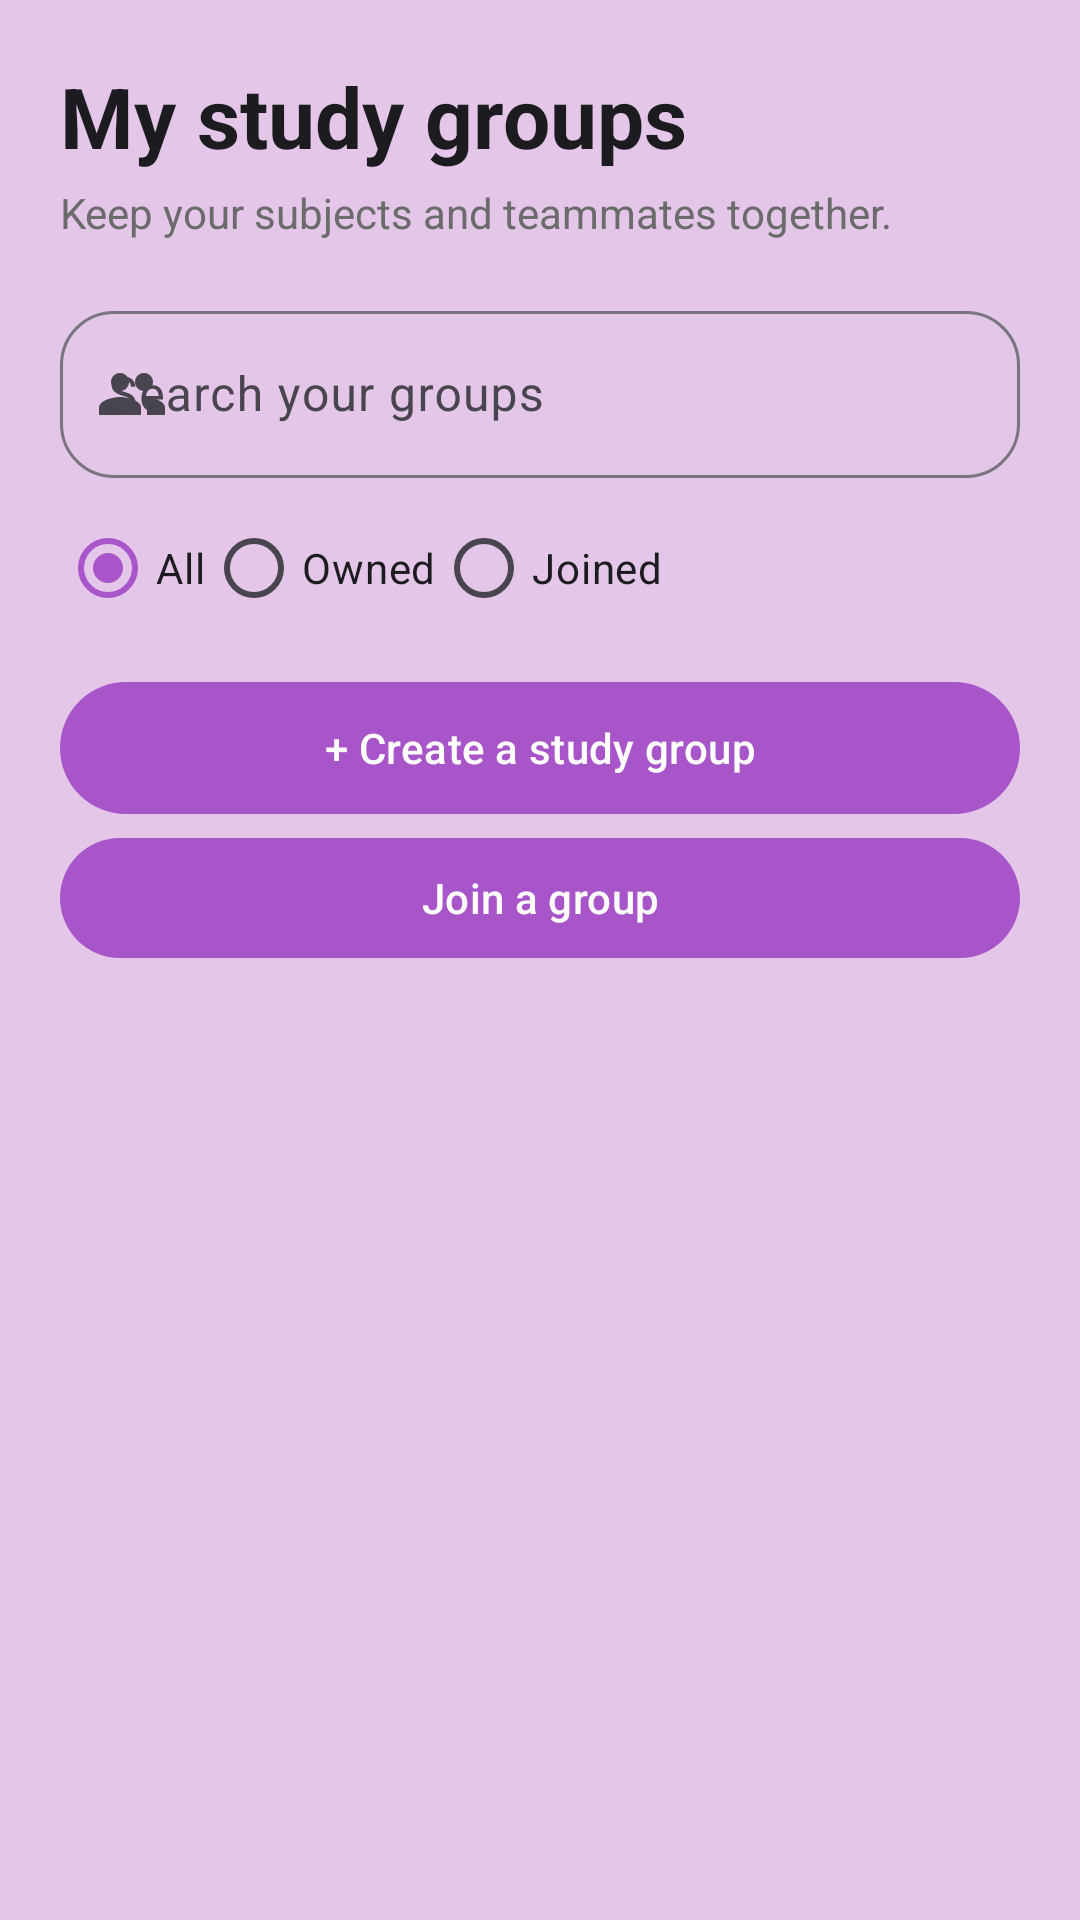

The Android layout XML behind this screen, and the referenced resources:
<!-- AndroidManifest.xml: application theme Theme.StudyHub -->
<!-- res/layout/fragment_groups.xml -->
<?xml version="1.0" encoding="utf-8"?>
<LinearLayout xmlns:android="http://schemas.android.com/apk/res/android"
    xmlns:app="http://schemas.android.com/apk/res-auto"
    android:layout_width="match_parent"
    android:layout_height="match_parent"
    android:background="@color/lilac_background"
    android:orientation="vertical"
    android:paddingStart="20dp"
    android:paddingTop="20dp"
    android:paddingEnd="20dp">

    <TextView android:layout_width="match_parent" android:layout_height="wrap_content" android:text="@string/my_study_groups" android:textColor="@color/ink" android:textSize="28sp" android:textStyle="bold" />
    <TextView android:layout_width="match_parent" android:layout_height="wrap_content" android:layout_marginTop="4dp" android:text="@string/groups_subtitle" android:textColor="@color/ink_muted" android:textSize="14sp" />

    <com.google.android.material.textfield.TextInputLayout
        android:id="@+id/search_layout"
        style="@style/Widget.Material3.TextInputLayout.OutlinedBox"
        android:layout_width="match_parent"
        android:layout_height="wrap_content"
        android:layout_marginTop="18dp"
        android:hint="@string/search_groups"
        app:boxCornerRadiusBottomEnd="18dp"
        app:boxCornerRadiusBottomStart="18dp"
        app:boxCornerRadiusTopEnd="18dp"
        app:boxCornerRadiusTopStart="18dp"
        app:startIconDrawable="@drawable/ic_groups">
        <com.google.android.material.textfield.TextInputEditText
            android:id="@+id/search_input"
            android:layout_width="match_parent"
            android:layout_height="wrap_content"
            android:inputType="text"
            android:maxLines="1" />
    </com.google.android.material.textfield.TextInputLayout>

    <RadioGroup
        android:id="@+id/group_filter"
        android:layout_width="match_parent"
        android:layout_height="wrap_content"
        android:layout_marginTop="6dp"
        android:orientation="horizontal">
        <RadioButton android:id="@+id/group_filter_all" android:layout_width="wrap_content" android:layout_height="48dp" android:checked="true" android:text="@string/filter_all" android:textColor="@color/ink" />
        <RadioButton android:id="@+id/group_filter_owned" android:layout_width="wrap_content" android:layout_height="48dp" android:text="@string/filter_owned" android:textColor="@color/ink" />
        <RadioButton android:id="@+id/group_filter_joined" android:layout_width="wrap_content" android:layout_height="48dp" android:text="@string/filter_joined" android:textColor="@color/ink" />
    </RadioGroup>

    <com.google.android.material.button.MaterialButton
        android:id="@+id/button_create_group"
        android:layout_width="match_parent"
        android:layout_height="52dp"
        android:layout_marginTop="10dp"
        android:text="@string/create_study_group_button"
        android:textAllCaps="false"
        app:backgroundTint="@color/lilac_primary_dark"
        app:cornerRadius="24dp" />

    <com.google.android.material.button.MaterialButton android:id="@+id/button_join_group" android:layout_width="match_parent" android:layout_height="48dp" android:text="@string/planning_join" />

    <TextView
        android:id="@+id/text_empty_groups"
        android:layout_width="match_parent"
        android:layout_height="wrap_content"
        android:layout_marginTop="28dp"
        android:gravity="center"
        android:text="@string/empty_groups_start"
        android:textColor="@color/ink_muted"
        android:visibility="gone" />

    <ScrollView
        android:layout_width="match_parent"
        android:layout_height="0dp"
        android:layout_marginTop="8dp"
        android:layout_weight="1">
        <LinearLayout
            android:id="@+id/groups_container"
            android:layout_width="match_parent"
            android:layout_height="wrap_content"
            android:orientation="vertical" />
    </ScrollView>
</LinearLayout>
<!-- resources referenced by this layout -->
<resources>
  <color name="ink">#FF1C1B1F</color>
  <color name="ink_muted">#FF6B6B6B</color>
  <color name="lilac_background">#FFE3C6E8</color>
  <color name="lilac_primary_dark">#FFA855C9</color>
  <!-- drawable ic_groups (drawable) -->
  <vector xmlns:android="http://schemas.android.com/apk/res/android" android:width="24dp" android:height="24dp" android:viewportWidth="24" android:viewportHeight="24">
      <path android:fillColor="#FF000000" android:pathData="M16,11c1.66,0 2.99,-1.34 2.99,-3S17.66,5 16,5s-3,1.34 -3,3 1.34,3 3,3zM8,11c1.66,0 2.99,-1.34 2.99,-3S9.66,5 8,5 5,6.34 5,8s1.34,3 3,3zM8,13c-2.33,0 -7,1.17 -7,3.5V19h14v-2.5C15,14.17 10.33,13 8,13zM16,13c-0.29,0 -0.62,0.02 -0.97,0.05 1.16,0.84 1.97,1.96 1.97,3.45V19h6v-2.5c0,-2.33 -4.67,-3.5 -7,-3.5z" />
  </vector>
  <string name="create_study_group_button">+  Create a study group</string>
  <string name="empty_groups_start">No groups yet. Create one to get started.</string>
  <string name="filter_all">All</string>
  <string name="filter_joined">Joined</string>
  <string name="filter_owned">Owned</string>
  <string name="groups_subtitle">Keep your subjects and teammates together.</string>
  <string name="my_study_groups">My study groups</string>
  <string name="planning_join">Join a group</string>
  <string name="search_groups">Search your groups</string>
  <style name="Theme.StudyHub" parent="Base.Theme.StudyHub" />
  <style name="Base.Theme.StudyHub" parent="Theme.Material3.DayNight.NoActionBar">
          <item name="colorPrimary">@color/lilac_primary_dark</item>
          <item name="colorOnPrimary">@color/white</item>
          <item name="colorSecondary">@color/lilac_primary</item>
          <item name="android:colorAccent">@color/lilac_primary</item>
          <item name="android:windowLightStatusBar">true</item>
          <item name="android:statusBarColor">@color/lilac_background</item>
          <item name="android:navigationBarColor">@color/lilac_background</item>
          <item name="android:windowBackground">@color/lilac_background</item>
      </style>
  <color name="white">#FFFFFFFF</color>
  <color name="lilac_primary">#FFC77DE8</color>
</resources>
